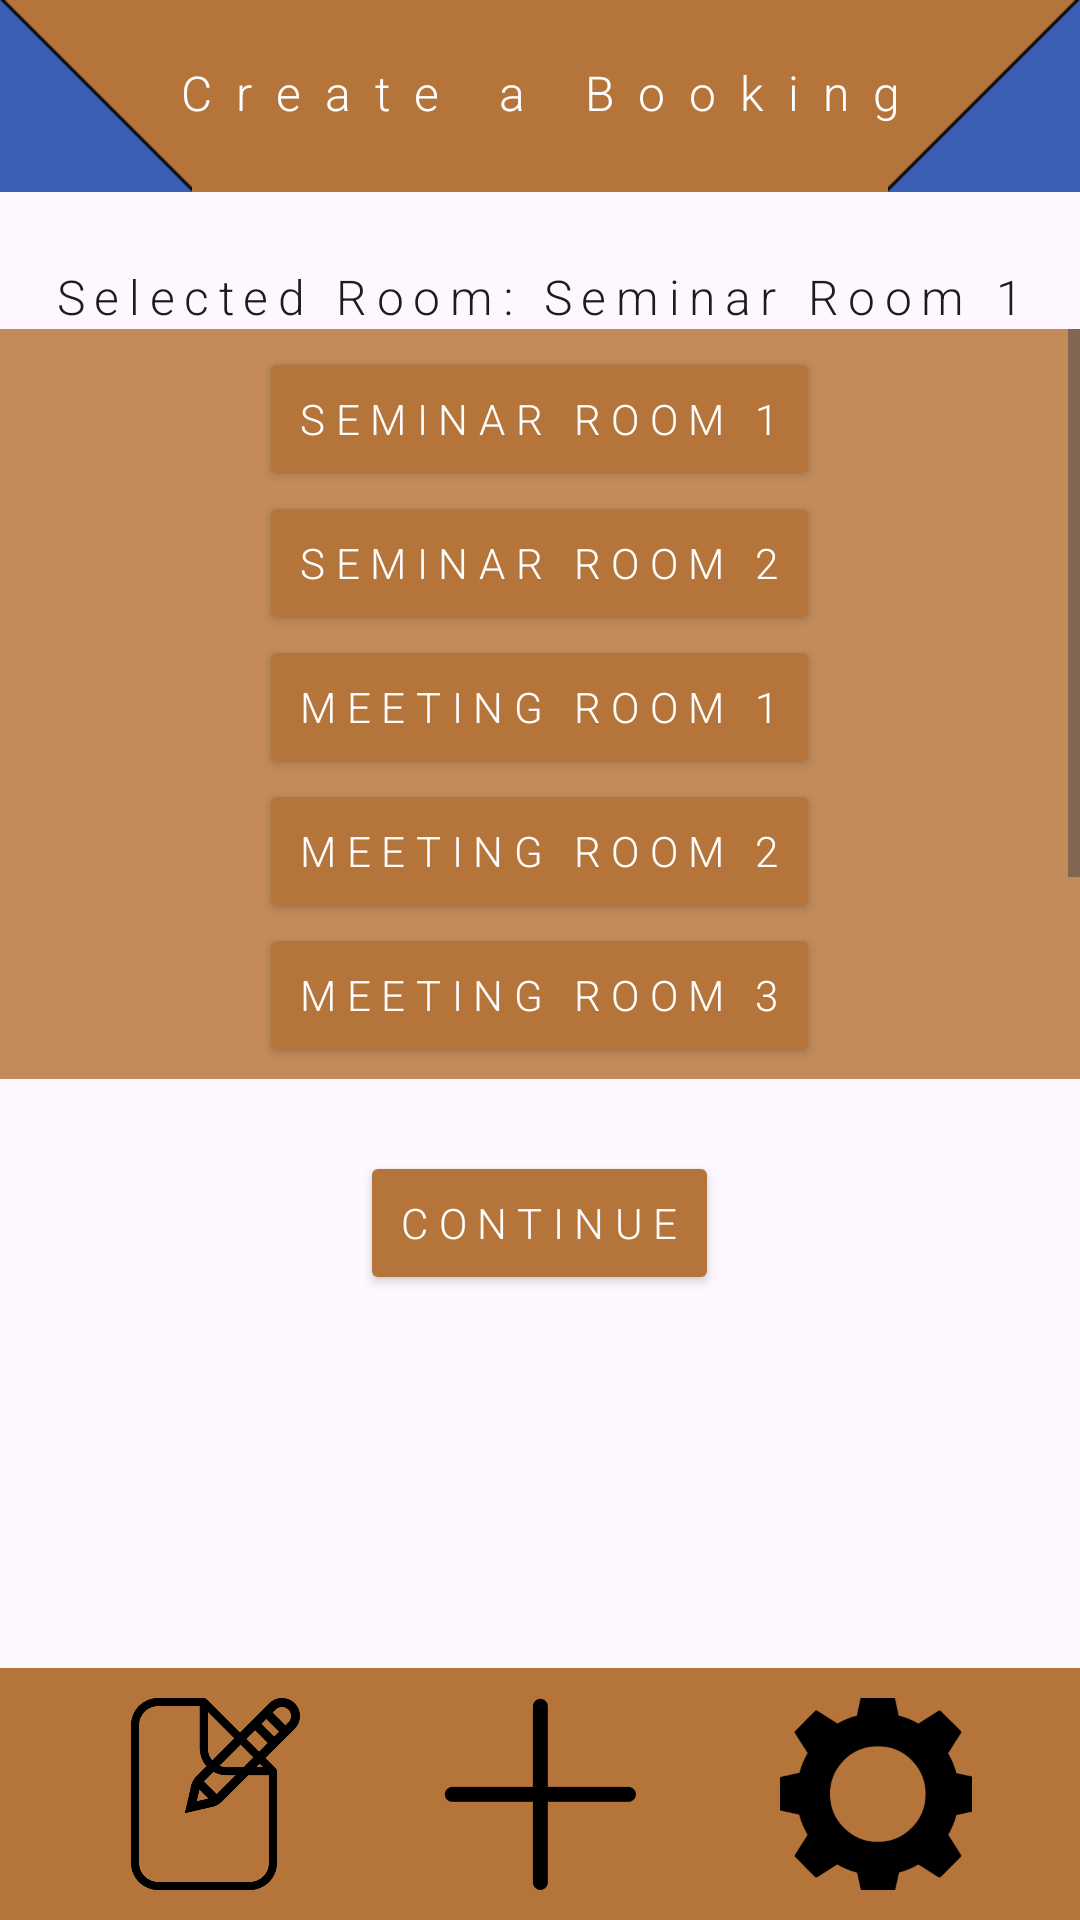

The Android layout XML behind this screen, and the referenced resources:
<!-- AndroidManifest.xml: application theme Theme.COMP2000_Assessment_1_Exercise_5 -->
<!-- res/layout/activity_employee_create_booking.xml -->
<?xml version="1.0" encoding="utf-8"?>
<androidx.constraintlayout.widget.ConstraintLayout xmlns:android="http://schemas.android.com/apk/res/android"
    xmlns:app="http://schemas.android.com/apk/res-auto"
    xmlns:tools="http://schemas.android.com/tools"
    android:id="@+id/main"
    android:layout_width="match_parent"
    android:layout_height="match_parent"
    tools:context=".EmployeeCreateBooking">

    <ImageView
        android:id="@+id/topBar"

        android:layout_width="match_parent"
        android:layout_height="64dp"

        android:scaleType="fitXY"

        android:contentDescription="Background scaler"

        app:srcCompat="@drawable/main_background_scaler_bar"
        app:layout_constraintTop_toTopOf="parent"
        app:layout_constraintStart_toStartOf="parent"
        />

    <ImageView
        android:layout_width="64dp"
        android:layout_height="64dp"

        android:scaleType="fitXY"

        android:contentDescription="Corner slot"

        app:srcCompat="@drawable/primary_corner_img"
        app:layout_constraintTop_toTopOf="parent"
        app:layout_constraintStart_toStartOf="parent"
        />

    <ImageView
        android:layout_width="64dp"
        android:layout_height="64dp"

        android:scaleType="fitXY"
        android:scaleX="-1"

        android:contentDescription="Corner slot"

        app:srcCompat="@drawable/primary_corner_img"
        app:layout_constraintTop_toTopOf="parent"
        app:layout_constraintEnd_toEndOf="parent"
        />

    <TextView
        android:layout_width="wrap_content"
        android:layout_height="wrap_content"

        android:layout_marginTop="20dp"

        android:fontFamily="sans-serif-light"
        android:letterSpacing="0.5"

        android:text="Create a Booking"
        android:textSize="16sp"
        android:textColor="@color/white"

        app:layout_constraintTop_toTopOf="parent"
        app:layout_constraintStart_toStartOf="parent"
        app:layout_constraintEnd_toEndOf="parent"
        />

    <LinearLayout
        android:layout_width="match_parent"
        android:layout_height="0dp"

        android:gravity="center|top"

        android:orientation="vertical"

        app:layout_constraintTop_toBottomOf="@id/topBar"
        app:layout_constraintBottom_toTopOf="@id/navigationBar"
        app:layout_constraintStart_toStartOf="parent"
        app:layout_constraintEnd_toEndOf="parent"
        >

        <TextView
            android:id="@+id/selectedRoomLabel"

            android:layout_width="wrap_content"
            android:layout_height="wrap_content"

            android:fontFamily="sans-serif-light"
            android:letterSpacing="0.2"

            android:layout_marginTop="24dp"

            android:text="Selected Room: Seminar Room 1"
            android:textSize="16sp"
            android:textColor="?android:textColorPrimary"
            />

        <ScrollView
            android:layout_width="match_parent"
            android:layout_height="250dp"

            android:background="@color/bookingOrangePale"

            app:layout_constraintTop_toTopOf="parent"
            app:layout_constraintBottom_toBottomOf="parent"
            app:layout_constraintStart_toStartOf="parent"
            app:layout_constraintEnd_toEndOf="parent"
            >

            <LinearLayout
                android:layout_width="match_parent"
                android:layout_height="wrap_content"

                android:layout_marginTop="6dp"

                android:orientation="vertical"

                android:gravity="center_horizontal"
                >

                <Button
                    android:id="@+id/seminarRoomOneButton"

                    android:layout_width="wrap_content"
                    android:layout_height="wrap_content"

                    android:fontFamily="sans-serif-light"
                    android:letterSpacing="0.25"

                    android:text="Seminar Room 1"
                    android:textColor="@color/white"

                    app:backgroundTint="@color/bookingOrange"
                    />

                <Button
                    android:id="@+id/seminarRoomTwoButton"

                    android:layout_width="wrap_content"
                    android:layout_height="wrap_content"

                    android:fontFamily="sans-serif-light"
                    android:letterSpacing="0.25"

                    android:text="Seminar Room 2"
                    android:textColor="@color/white"

                    app:backgroundTint="@color/bookingOrange"
                    />

                <Button
                    android:id="@+id/meetingRoomOneButton"

                    android:layout_width="wrap_content"
                    android:layout_height="wrap_content"

                    android:fontFamily="sans-serif-light"
                    android:letterSpacing="0.25"

                    android:text="Meeting Room 1"
                    android:textColor="@color/white"

                    app:backgroundTint="@color/bookingOrange"
                    />

                <Button
                    android:id="@+id/meetingRoomTwoButton"

                    android:layout_width="wrap_content"
                    android:layout_height="wrap_content"

                    android:fontFamily="sans-serif-light"
                    android:letterSpacing="0.25"

                    android:text="Meeting Room 2"
                    android:textColor="@color/white"

                    app:backgroundTint="@color/bookingOrange"
                    />

                <Button
                    android:id="@+id/meetingRoomThreeButton"

                    android:layout_width="wrap_content"
                    android:layout_height="wrap_content"

                    android:fontFamily="sans-serif-light"
                    android:letterSpacing="0.25"

                    android:text="Meeting Room 3"
                    android:textColor="@color/white"

                    app:backgroundTint="@color/bookingOrange"
                    />

                <Button
                    android:id="@+id/meetingRoomFourButton"

                    android:layout_width="wrap_content"
                    android:layout_height="wrap_content"

                    android:fontFamily="sans-serif-light"
                    android:letterSpacing="0.25"

                    android:text="Meeting Room 4"
                    android:textColor="@color/white"

                    app:backgroundTint="@color/bookingOrange"
                    />

                <Button
                    android:id="@+id/meetingRoomFiveButton"

                    android:layout_width="wrap_content"
                    android:layout_height="wrap_content"

                    android:fontFamily="sans-serif-light"
                    android:letterSpacing="0.25"

                    android:text="Meeting Room 5"
                    android:textColor="@color/white"

                    app:backgroundTint="@color/bookingOrange"
                    />
            </LinearLayout>

        </ScrollView>

        <Button
            android:id="@+id/continueButton"

            android:layout_width="wrap_content"
            android:layout_height="wrap_content"

            android:layout_marginTop="24dp"

            android:fontFamily="sans-serif-light"
            android:letterSpacing="0.25"

            android:text="Continue"
            android:textColor="@color/white"

            app:backgroundTint="@color/bookingOrange"
            />

    </LinearLayout>

    <include
        android:id="@+id/navigationBar"
        layout="@layout/navigation_bar"
        />
</androidx.constraintlayout.widget.ConstraintLayout>
<!-- res/layout/navigation_bar.xml (included above) -->
<?xml version="1.0" encoding="utf-8"?>
<LinearLayout
    xmlns:android="http://schemas.android.com/apk/res/android"
    xmlns:app="http://schemas.android.com/apk/res-auto"

    android:id="@+id/navigationBar"

    android:layout_width="match_parent"
    android:layout_height="wrap_content"

    android:gravity="center"

    android:orientation="horizontal"

    android:background="@color/bookingOrange"

    app:layout_constraintBottom_toBottomOf="parent"
    >

    <Button
        android:id="@+id/viewBookingsButton"

        android:layout_width="64dp"
        android:layout_height="64dp"

        android:layout_marginTop="10dp"
        android:layout_marginBottom="10dp"
        android:layout_marginEnd="48dp"

        android:background="@drawable/view_bookings_img"

        app:backgroundTint="@color/black"
        />

    <Button
        android:id="@+id/createBookingButton"

        android:layout_width="64dp"
        android:layout_height="64dp"

        android:layout_marginTop="10dp"
        android:layout_marginBottom="10dp"

        android:background="@drawable/create_booking_img"

        app:backgroundTint="@color/black"
        />

    <Button
        android:id="@+id/settingsButton"

        android:layout_width="64dp"
        android:layout_height="64dp"

        android:layout_marginTop="10dp"
        android:layout_marginBottom="10dp"
        android:layout_marginStart="48dp"

        android:background="@drawable/settings_img"

        app:backgroundTint="@color/black"
        />
</LinearLayout>
<!-- resources referenced by this layout -->
<resources>
  <color name="black">#FF000000</color>
  <color name="bookingOrange">#B5753A</color>
  <color name="bookingOrangePale">#C28B59</color>
  <color name="white">#FFFFFFFF</color>
  <!-- drawable create_booking_img: png bitmap (drawable, 3999 bytes) -->
  <!-- drawable main_background_scaler_bar: png bitmap (drawable, 119 bytes) -->
  <!-- drawable primary_corner_img: png bitmap (drawable, 608 bytes) -->
  <!-- drawable settings_img: png bitmap (drawable, 26059 bytes) -->
  <!-- drawable view_bookings_img: png bitmap (drawable, 13908 bytes) -->
  <style name="Theme.COMP2000_Assessment_1_Exercise_5" parent="Base.Theme.COMP2000_Assessment_1_Exercise_5" />
  <style name="Base.Theme.COMP2000_Assessment_1_Exercise_5" parent="Theme.Material3.DayNight.NoActionBar">
          
          
      </style>
</resources>
